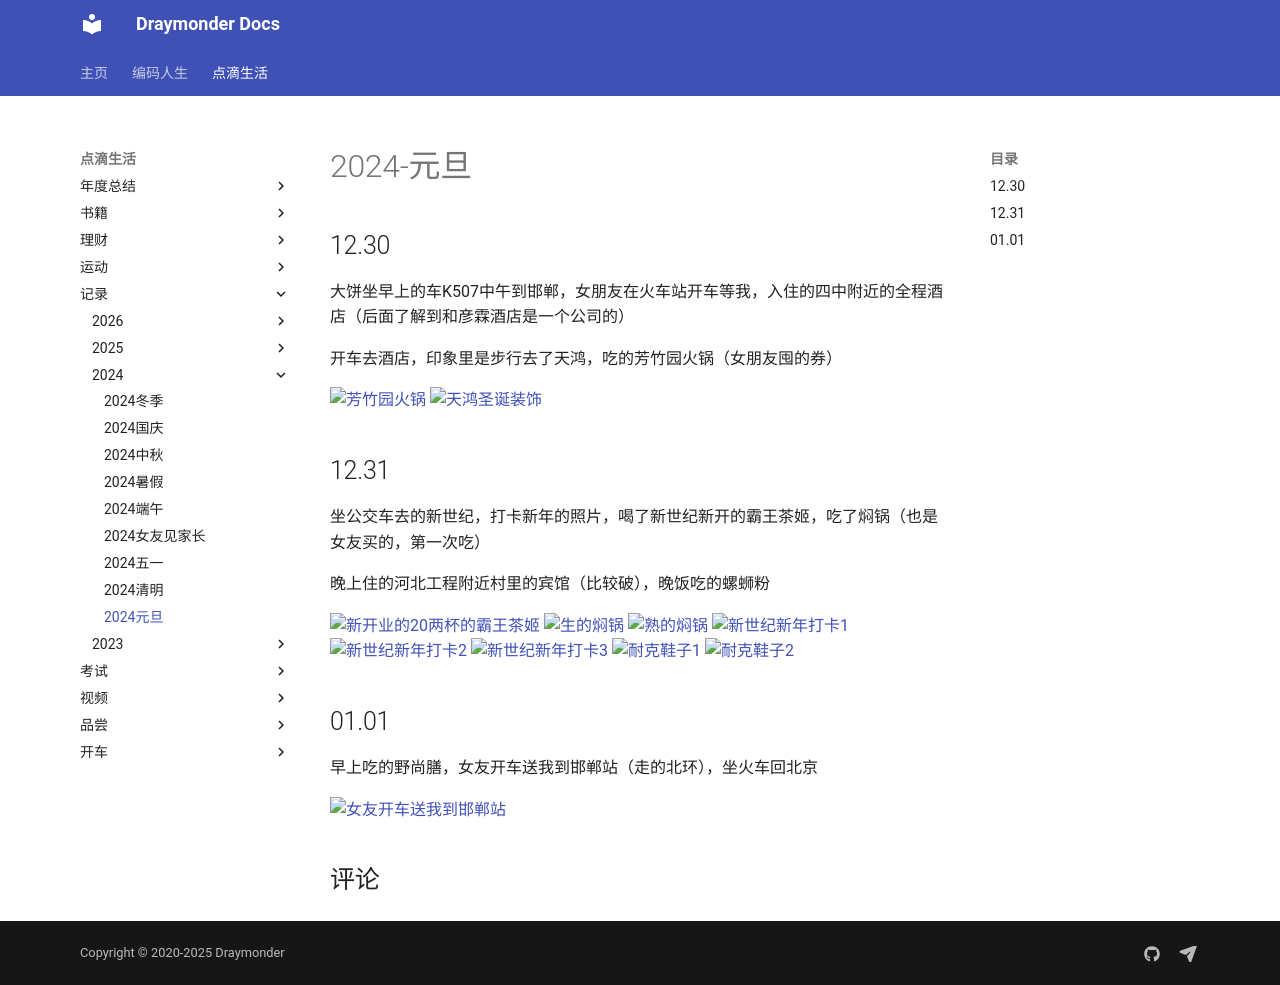

repository: Draymonders/draymonders.github.io · page: enjoy/record/2024/2024-0101/index.html · generator: mkdocs

# 2024-元旦

## 12.30

大饼坐早上的车K507中午到邯郸，女朋友在火车站开车等我，入住的四中附近的全程酒店（后面了解到和彦霖酒店是一个公司的）

开车去酒店，印象里是步行去了天鸿，吃的芳竹园火锅（女朋友囤的券）

![芳竹园火锅](day1_1.jpg)
![天鸿圣诞装饰](day1_2.webp)

## 12.31

坐公交车去的新世纪，打卡新年的照片，喝了新世纪新开的霸王茶姬，吃了焖锅（也是女友买的，第一次吃）

晚上住的河北工程附近村里的宾馆（比较破），晚饭吃的螺蛳粉

![新开业的20两杯的霸王茶姬](day2_1.webp)
![生的焖锅](day2_2.webp)
![熟的焖锅](day2_3.webp)
![新世纪新年打卡1](day2_4.webp)
![新世纪新年打卡2](day2_5.webp)
![新世纪新年打卡3](day2_6.webp)
![耐克鞋子1](day2_7.webp)
![耐克鞋子2](day2_8.webp)

## 01.01

早上吃的野尚膳，女友开车送我到邯郸站（走的北环），坐火车回北京

![女友开车送我到邯郸站](day3_1.jpg)
